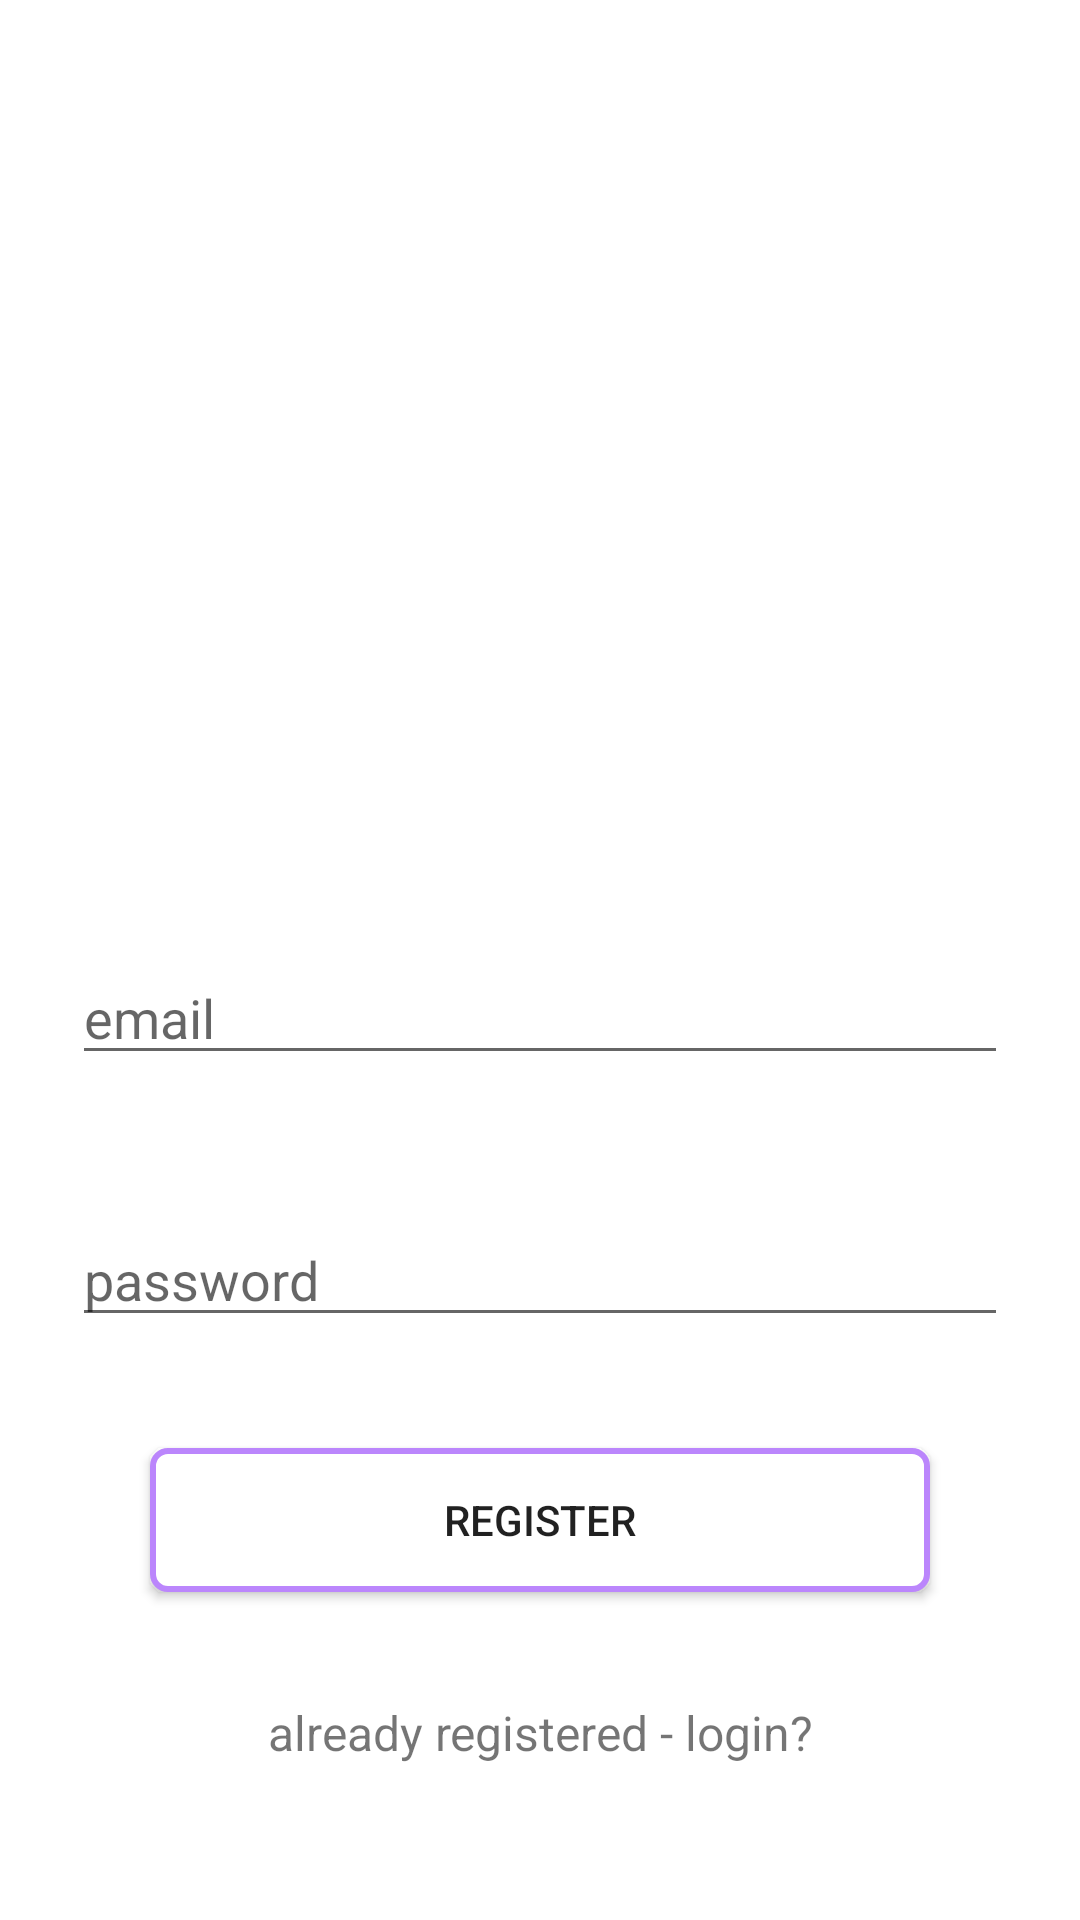

Reconstruct the res/layout file that produces this screen, plus the resources it refers to.
<!-- AndroidManifest.xml: application theme Theme.CollegeManagementapp -->
<!-- res/layout/activity_studentregister.xml -->
<?xml version="1.0" encoding="utf-8"?>
<androidx.constraintlayout.widget.ConstraintLayout xmlns:android="http://schemas.android.com/apk/res/android"
    xmlns:app="http://schemas.android.com/apk/res-auto"
    xmlns:tools="http://schemas.android.com/tools"
    android:layout_width="match_parent"
    android:layout_height="match_parent"
    tools:context=".studentregister">

    <EditText
        android:id="@+id/reg_email"
        android:layout_width="0dp"
        android:layout_height="wrap_content"
        android:layout_marginStart="24dp"
        android:layout_marginTop="24dp"
        android:layout_marginEnd="24dp"
        android:ems="10"
        android:hint="email"
        android:inputType="textPersonName"
        app:layout_constraintEnd_toEndOf="parent"
        app:layout_constraintHorizontal_bias="0.0"
        app:layout_constraintStart_toStartOf="parent"
        app:layout_constraintTop_toBottomOf="@+id/imageView" />

    <EditText
        android:id="@+id/reg_password"
        android:layout_width="0dp"
        android:layout_height="wrap_content"
        android:layout_marginStart="24dp"
        android:layout_marginTop="46dp"
        android:layout_marginEnd="24dp"
        android:ems="10"
        android:hint="password"
        android:inputType="textPersonName"
        app:layout_constraintEnd_toEndOf="parent"
        app:layout_constraintStart_toStartOf="parent"
        app:layout_constraintTop_toBottomOf="@+id/reg_email" />

    <Button
        android:id="@+id/button2"
        android:layout_width="0dp"
        android:layout_height="wrap_content"
        android:layout_marginStart="50dp"
        android:layout_marginTop="37dp"
        android:layout_marginEnd="50dp"
        android:text="register"
        android:background="@drawable/background"
        app:layout_constraintEnd_toEndOf="parent"
        app:layout_constraintStart_toStartOf="parent"
        app:layout_constraintTop_toBottomOf="@+id/reg_password" />

    <TextView
        android:id="@+id/txt_login"
        android:layout_width="wrap_content"
        android:layout_height="wrap_content"
        android:layout_marginTop="36dp"
        android:text="already registered - login?"
        android:textSize="16sp"
        app:layout_constraintEnd_toEndOf="parent"
        app:layout_constraintStart_toStartOf="parent"
        app:layout_constraintTop_toBottomOf="@+id/button2" />

    <ImageView
        android:id="@+id/imageView"
        android:layout_width="258dp"
        android:layout_height="221dp"
        android:layout_marginTop="72dp"
        app:layout_constraintEnd_toEndOf="parent"
        app:layout_constraintHorizontal_bias="0.496"
        app:layout_constraintStart_toStartOf="parent"
        app:layout_constraintTop_toTopOf="parent"
         />

</androidx.constraintlayout.widget.ConstraintLayout>
<!-- resources referenced by this layout -->
<resources>
  <!-- drawable background (drawable) -->
  <?xml version="1.0" encoding="utf-8"?>
  <shape xmlns:android="http://schemas.android.com/apk/res/android"
  android:shape="rectangle"
  
      >
  
      <stroke android:color="@color/purple_200"/>
      <corners android:radius="5dp"/>
      <stroke android:width="2dp"/>
      <padding android:bottom="5dp"/>
      <padding android:left="5dp"/>
      <padding android:top="5dp"/>
      <padding android:right="5dp" />
      <solid android:color="@color/white"/>
  
  
  
  </shape>
  <style name="Theme.CollegeManagementapp" parent="Theme.MaterialComponents.DayNight.NoActionBar">
          
          <item name="colorPrimary">@color/purple_500</item>
          <item name="colorPrimaryVariant">@color/purple_700</item>
          <item name="colorOnPrimary">@color/white</item>
          
          <item name="colorSecondary">@color/teal_200</item>
          <item name="colorSecondaryVariant">@color/teal_700</item>
          <item name="colorOnSecondary">@color/black</item>
          
          <item name="android:statusBarColor" tools:targetApi="l">?attr/colorPrimaryVariant</item>
          
          <item name="android:windowFullscreen">true</item>
      </style>
  <color name="purple_200">#FFBB86FC</color>
  <color name="white">#FFFFFFFF</color>
  <color name="purple_500">#FF6200EE</color>
  <color name="purple_700">#FF3700B3</color>
  <color name="teal_200">#FF03DAC5</color>
  <color name="teal_700">#FF018786</color>
  <color name="black">#FF000000</color>
</resources>
